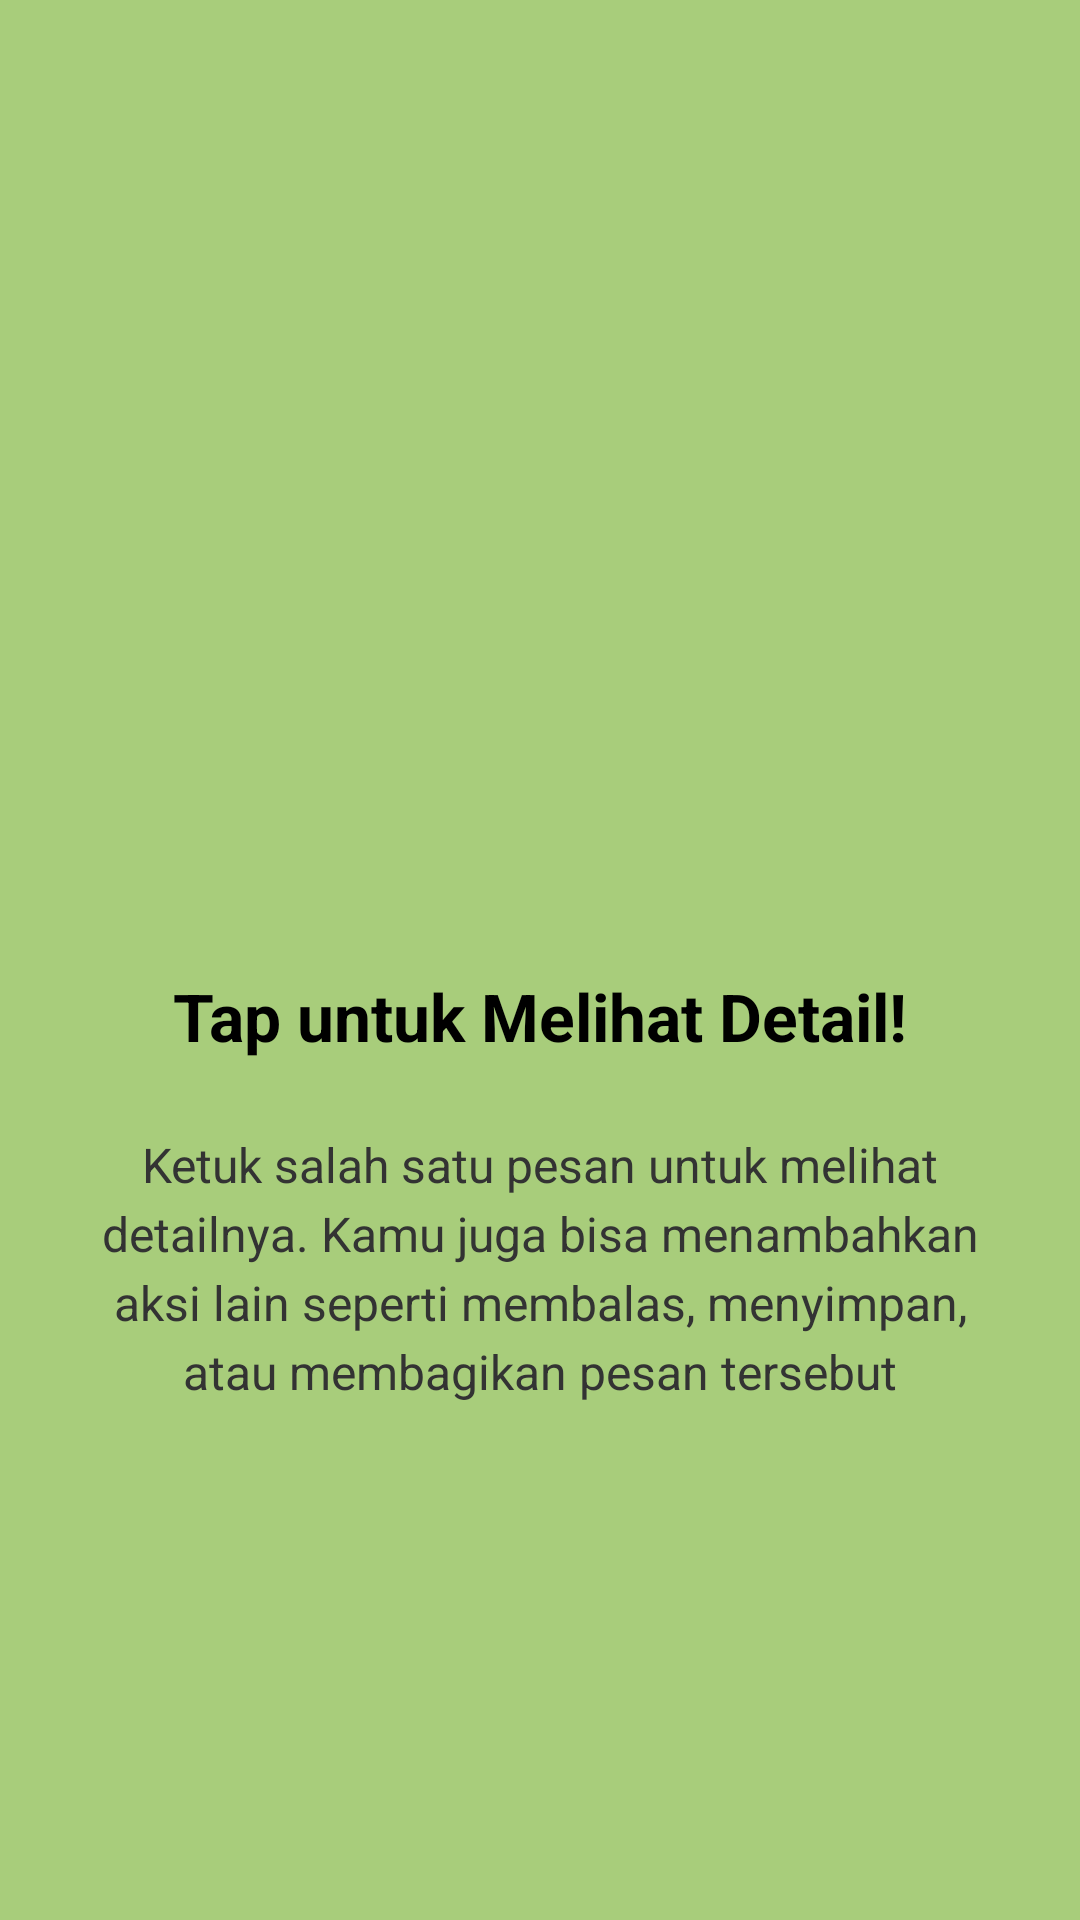

Write the Android layout XML for this screen, with the resource values it uses.
<!-- AndroidManifest.xml: application theme Theme.Chayani_3TIB -->
<!-- res/layout/fragment_tutorial2.xml -->
<?xml version="1.0" encoding="utf-8"?>
<androidx.constraintlayout.widget.ConstraintLayout xmlns:android="http://schemas.android.com/apk/res/android"
    xmlns:app="http://schemas.android.com/apk/res-auto"
    android:layout_width="match_parent"
    android:layout_height="match_parent"
    android:background="#A8CD7B"
    android:padding="24dp">

    
    <ImageView
        android:id="@+id/imgIcon"
        android:layout_width="100dp"
        android:layout_height="100dp"
        android:layout_marginTop="148dp"
        android:contentDescription="Icon"
        android:src="@mipmap/ic_launcher_round"
        app:layout_constraintEnd_toEndOf="parent"
        app:layout_constraintStart_toStartOf="parent"
        app:layout_constraintTop_toTopOf="parent" />

    
    <TextView
        android:id="@+id/txtTitle"
        android:layout_width="0dp"
        android:layout_height="wrap_content"
        android:layout_marginTop="52dp"
        android:gravity="center"
        android:text="Tap untuk Melihat Detail!"
        android:textColor="@android:color/black"
        android:textSize="22sp"
        android:textStyle="bold"
        app:layout_constraintEnd_toEndOf="parent"
        app:layout_constraintStart_toStartOf="parent"
        app:layout_constraintTop_toBottomOf="@+id/imgIcon" />

    
    <TextView
        android:id="@+id/txtDescription"
        android:layout_width="0dp"
        android:layout_height="wrap_content"
        android:layout_marginTop="24dp"
        android:gravity="center"
        android:lineSpacingExtra="4dp"
        android:text="Ketuk salah satu pesan untuk melihat detailnya. Kamu juga bisa menambahkan aksi lain seperti membalas, menyimpan, atau membagikan pesan tersebut"
        android:textColor="#333333"
        android:textSize="16sp"
        app:layout_constraintEnd_toEndOf="parent"
        app:layout_constraintStart_toStartOf="parent"
        app:layout_constraintTop_toBottomOf="@+id/txtTitle" />

</androidx.constraintlayout.widget.ConstraintLayout>
<!-- resources referenced by this layout -->
<resources>
  <style name="Theme.Chayani_3TIB" parent="Base.Theme.Chayani_3TIB" />
  <style name="Base.Theme.Chayani_3TIB" parent="Theme.Material3.DayNight.NoActionBar">
          
          
      </style>
</resources>
